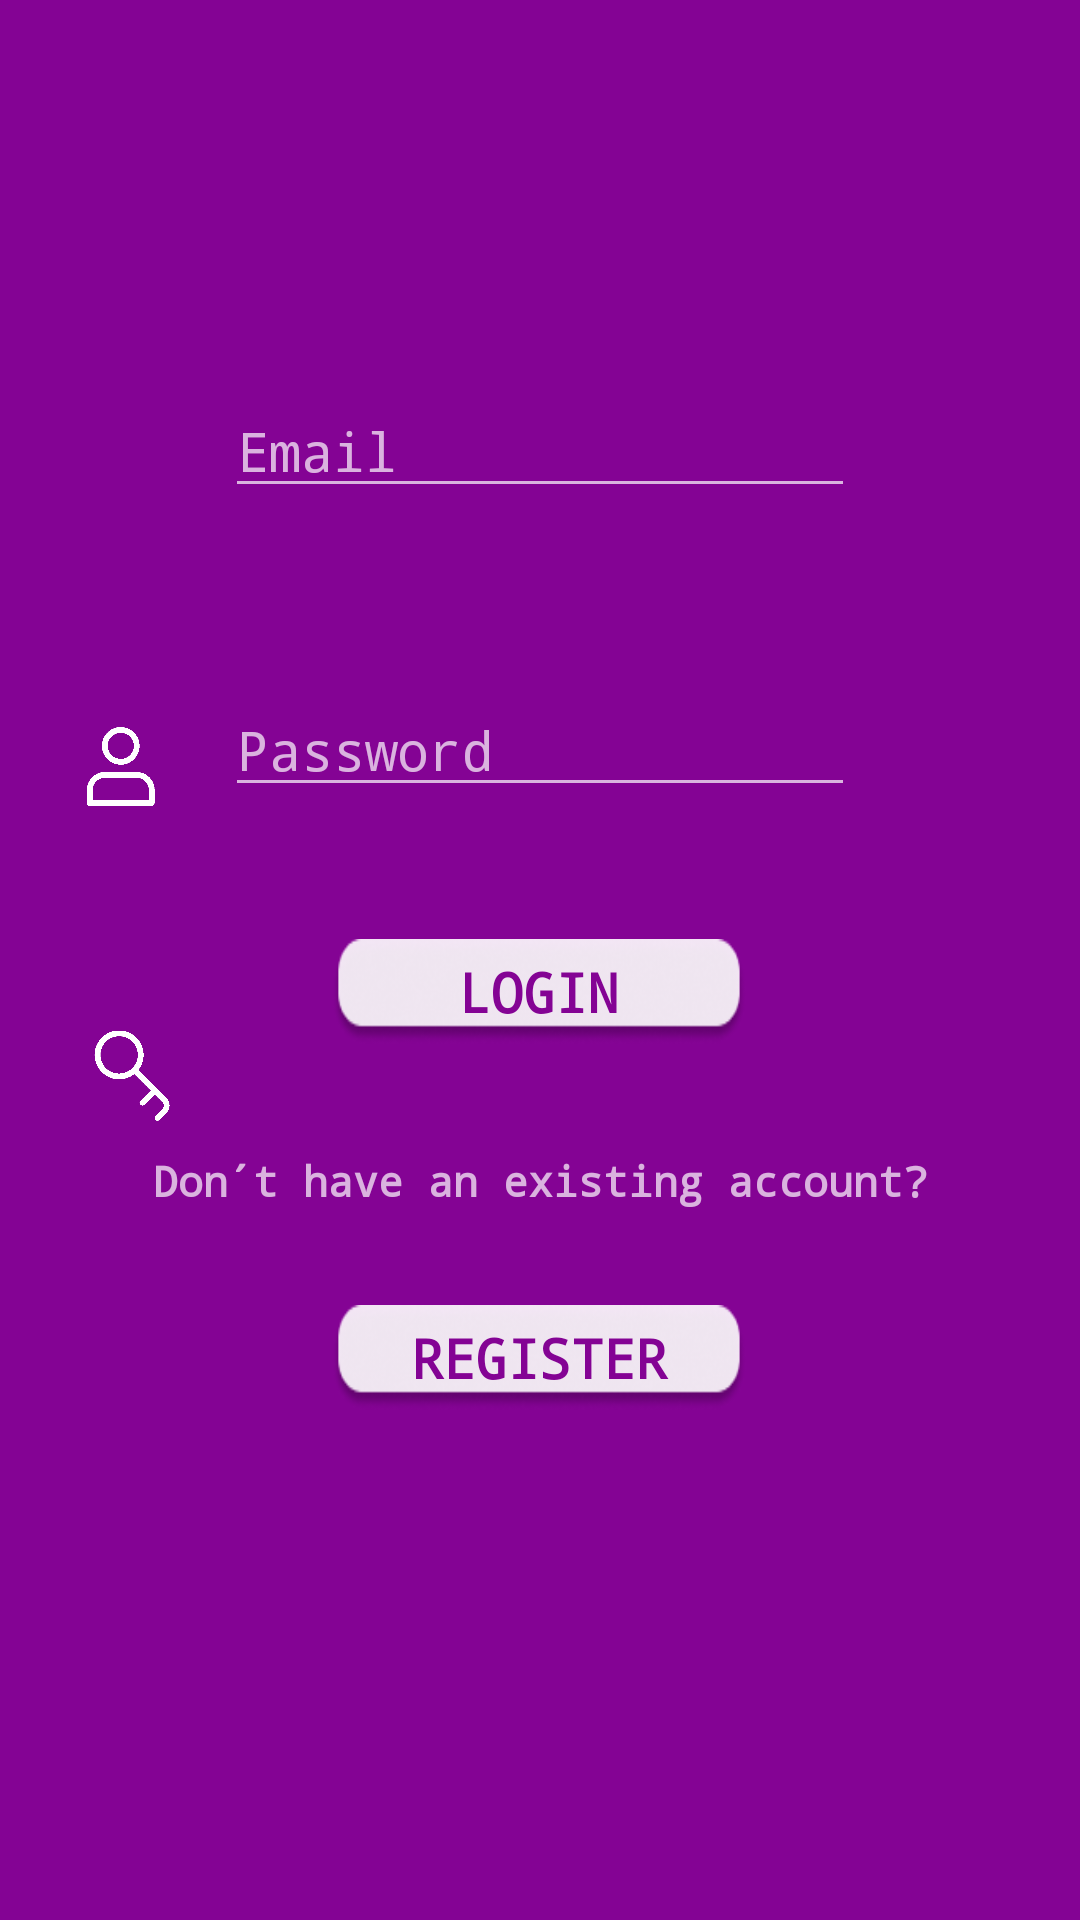

Reconstruct the res/layout file that produces this screen, plus the resources it refers to.
<!-- AndroidManifest.xml: application theme Theme.AppCompat.NoActionBar -->
<!-- res/layout/activity_login.xml -->
<?xml version="1.0" encoding="utf-8"?>
<androidx.constraintlayout.widget.ConstraintLayout xmlns:android="http://schemas.android.com/apk/res/android"
    xmlns:app="http://schemas.android.com/apk/res-auto"
    xmlns:tools="http://schemas.android.com/tools"
    android:id="@+id/background"
    android:layout_width="match_parent"
    android:layout_height="match_parent"
    android:background="#840394"
    android:focusable="auto"
    android:focusableInTouchMode="false"
    tools:context=".Login.LoginActivity">

    <ImageView
        android:id="@+id/biolablogo"
        android:layout_width="wrap_content"
        android:layout_height="wrap_content"
        android:layout_marginTop="56dp"
        app:layout_constraintEnd_toEndOf="parent"
        app:layout_constraintHorizontal_bias="0.497"
        app:layout_constraintStart_toStartOf="parent"
        app:layout_constraintTop_toTopOf="parent"
        app:srcCompat="@drawable/bio_lab_logo" />

    <ImageView
        android:id="@+id/textv1"
        android:layout_width="wrap_content"
        android:layout_height="wrap_content"
        android:layout_marginStart="16dp"
        android:layout_marginBottom="16dp"
        app:layout_constraintBottom_toBottomOf="parent"
        app:layout_constraintStart_toStartOf="parent"
        app:srcCompat="@drawable/bio_lab_app_v1" />

    <EditText
        android:id="@+id/email_tv"
        android:layout_width="wrap_content"
        android:layout_height="wrap_content"
        android:layout_marginTop="72dp"
        android:ems="10"
        android:fontFamily="monospace"
        android:hint="@string/insertemail"
        android:inputType="textEmailAddress"
        app:layout_constraintEnd_toEndOf="parent"
        app:layout_constraintStart_toStartOf="parent"
        app:layout_constraintTop_toBottomOf="@+id/biolablogo" />

    <EditText
        android:id="@+id/password_tv"
        android:layout_width="wrap_content"
        android:layout_height="wrap_content"
        android:ems="10"
        android:fontFamily="monospace"
        android:hint="@string/insetpassword"
        android:inputType="textPassword"
        app:layout_constraintBottom_toBottomOf="parent"
        app:layout_constraintEnd_toEndOf="parent"
        app:layout_constraintStart_toStartOf="parent"
        app:layout_constraintTop_toBottomOf="@+id/email_tv"
        app:layout_constraintVertical_bias="0.136" />

    <ImageView
        android:id="@+id/imageView3"
        android:layout_width="30dp"
        android:layout_height="39dp"
        android:layout_marginTop="236dp"
        android:layout_marginEnd="16dp"
        app:layout_constraintEnd_toStartOf="@+id/email_tv"
        app:layout_constraintTop_toTopOf="parent"
        app:srcCompat="@drawable/user_white" />

    <ImageView
        android:id="@+id/imageView4"
        android:layout_width="30dp"
        android:layout_height="31dp"
        android:layout_marginTop="68dp"
        android:layout_marginEnd="16dp"
        app:layout_constraintEnd_toStartOf="@+id/password_tv"
        app:layout_constraintTop_toBottomOf="@+id/imageView3"
        app:srcCompat="@drawable/key_white" />

    <Button
        android:id="@+id/button"
        android:layout_width="138dp"
        android:layout_height="35dp"
        android:layout_marginTop="44dp"
        android:background="@drawable/text_field"
        android:fontFamily="monospace"
        android:onClick="clickLogin"
        android:text="@string/login"
        android:textColor="#840394"
        android:textSize="18sp"
        android:textStyle="bold"
        app:layout_constraintEnd_toEndOf="parent"
        app:layout_constraintHorizontal_bias="0.498"
        app:layout_constraintStart_toStartOf="parent"
        app:layout_constraintTop_toBottomOf="@+id/password_tv" />

    <Button
        android:id="@+id/button2"
        android:layout_width="138dp"
        android:layout_height="35dp"
        android:layout_marginTop="16dp"
        android:background="@drawable/text_field"
        android:fontFamily="monospace"
        android:onClick="clickRegister"
        android:text="@string/register"
        android:textColor="#840394"
        android:textSize="18sp"
        android:textStyle="bold"
        app:layout_constraintEnd_toEndOf="parent"
        app:layout_constraintHorizontal_bias="0.498"
        app:layout_constraintStart_toStartOf="parent"
        app:layout_constraintTop_toBottomOf="@+id/cell_line_tv" />

    <TextView
        android:id="@+id/cell_line_tv"
        android:layout_width="275dp"
        android:layout_height="35dp"
        android:layout_marginTop="36dp"
        android:fontFamily="monospace"
        android:text="@string/registermsg"
        android:textAlignment="center"
        android:textAllCaps="false"
        android:textStyle="bold"
        app:layout_constraintEnd_toEndOf="parent"
        app:layout_constraintStart_toStartOf="parent"
        app:layout_constraintTop_toBottomOf="@+id/button" />

    <ProgressBar
        android:id="@+id/progressBar3"
        style="?android:attr/progressBarStyle"
        android:layout_width="wrap_content"
        android:layout_height="wrap_content"
        android:layout_marginTop="40dp"
        android:visibility="gone"
        app:layout_constraintEnd_toEndOf="parent"
        app:layout_constraintStart_toStartOf="parent"
        app:layout_constraintTop_toBottomOf="@+id/button2" />

</androidx.constraintlayout.widget.ConstraintLayout>
<!-- resources referenced by this layout -->
<resources>
  <!-- drawable bio_lab_app_v1: png bitmap (mipmap-hdpi, 596 bytes) -->
  <!-- drawable bio_lab_logo: png bitmap (mipmap-xxhdpi, 12172 bytes) -->
  <!-- drawable key_white: png bitmap (drawable, 5852 bytes) -->
  <!-- drawable text_field: png bitmap (drawable, 6502 bytes) -->
  <!-- drawable user_white: png bitmap (drawable, 4611 bytes) -->
  <string name="insertemail">Email</string>
  <string name="insetpassword">Password</string>
  <string name="login">LogIn</string>
  <string name="register">Register</string>
  <string name="registermsg">Don´t have an existing account?</string>
</resources>
